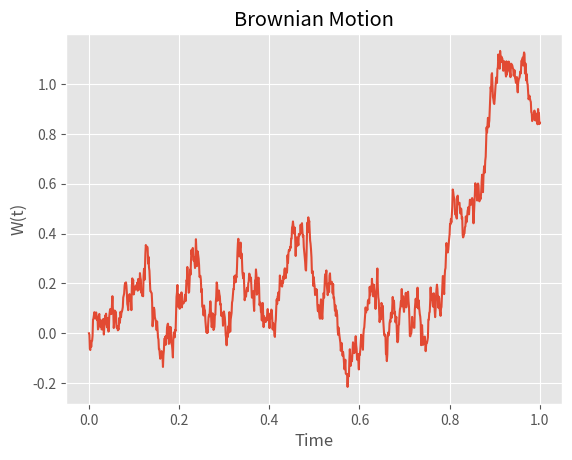
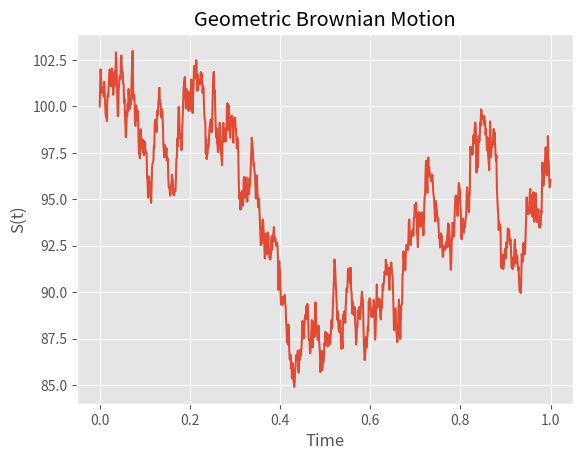
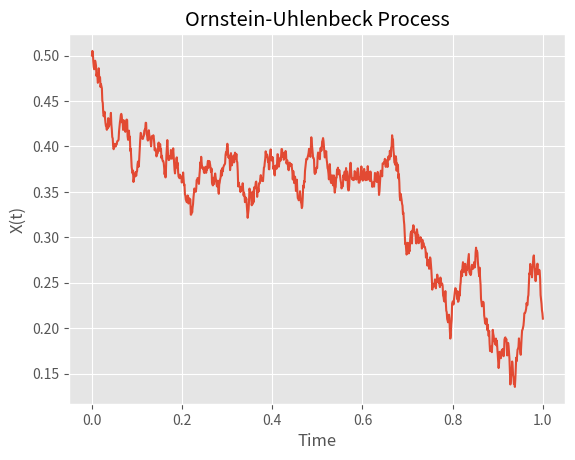
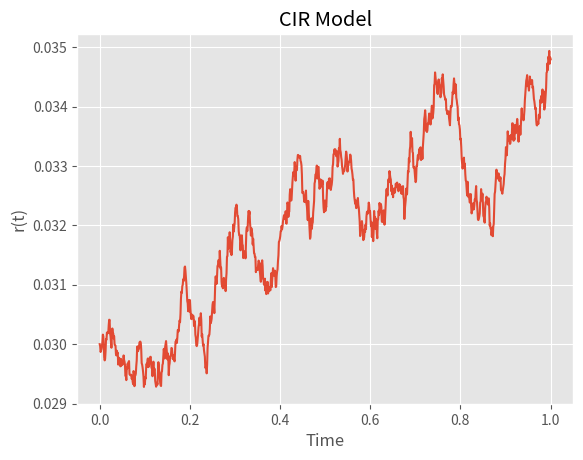
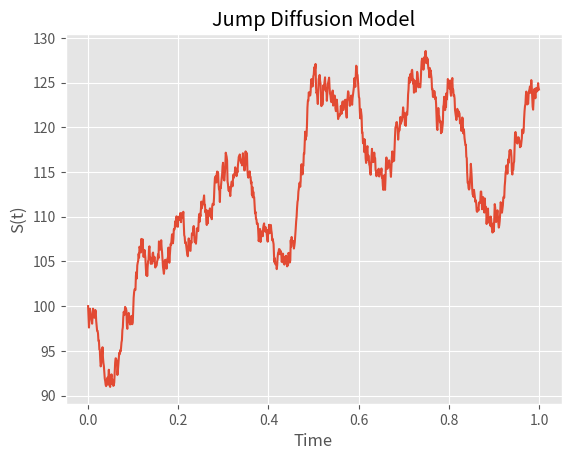

Write Python code to recreate these figures, in order.
import numpy as np
import matplotlib.pyplot as pt
from matplotlib import style
style.use('ggplot')

def brownian_motion(n=1000, T=1):
    dt = T / n
    W = np.zeros(n)
    for i in range(1, n):
        W[i] = W[i-1] + np.sqrt(dt) * np.random.normal()
    return W

n = 1000
T = 1
W = brownian_motion(n, T)
t = np.linspace(0, T, n)

pt.plot(t, W)
pt.title("Brownian Motion")
pt.xlabel("Time")
pt.ylabel("W(t)")
pt.show()

def geometric_brownian_motion(S0, mu, sigma, n=1000, T=1):
    dt = T / n
    W = brownian_motion(n, T)
    t = np.linspace(0, T, n)
    S = S0 * np.exp((mu - 0.5 * sigma**2) * t + sigma * W)
    return S

S0 = 100  # Initial price
mu = 0.1  # Drift
sigma = 0.2  # Volatility
S = geometric_brownian_motion(S0, mu, sigma)

pt.plot(t, S)
pt.title("Geometric Brownian Motion")
pt.xlabel("Time")
pt.ylabel("S(t)")
pt.show()

def ornstein_uhlenbeck(x0, mu, theta, sigma, n=1000, T=1):
    dt = T / n
    X = np.zeros(n)
    X[0] = x0
    for i in range(1, n):
        dW = np.sqrt(dt) * np.random.normal()
        X[i] = X[i-1] + theta * (mu - X[i-1]) * dt + sigma * dW
    return X

x0 = 0.5
mu = 0.0
theta = 0.7
sigma = 0.2
X = ornstein_uhlenbeck(x0, mu, theta, sigma)

pt.plot(t, X)
pt.title("Ornstein-Uhlenbeck Process")
pt.xlabel("Time")
pt.ylabel("X(t)")
pt.show()

def cir_model(r0, mu, theta, sigma, n=1000, T=1):
    dt = T / n
    r = np.zeros(n)
    r[0] = r0
    for i in range(1, n):
        dW = np.sqrt(dt) * np.random.normal()
        r[i] = r[i-1] + theta * (mu - r[i-1]) * dt + sigma * np.sqrt(max(r[i-1], 0)) * dW
    return r

r0 = 0.03
mu = 0.05
theta = 0.1
sigma = 0.02
r = cir_model(r0, mu, theta, sigma)

pt.plot(t, r)
pt.title("CIR Model")
pt.xlabel("Time")
pt.ylabel("r(t)")
pt.show()

def jump_diffusion(S0, mu, sigma, lam, mu_j, sigma_j, n=1000, T=1):
    dt = T / n
    S = np.zeros(n)
    S[0] = S0
    for i in range(1, n):
        dW = np.sqrt(dt) * np.random.normal()
        jump = np.random.poisson(lam * dt)
        S[i] = S[i-1] * np.exp((mu - 0.5 * sigma**2) * dt + sigma * dW) * np.exp(jump * np.random.normal(mu_j, sigma_j))
    return S

S0 = 100
mu = 0.1
sigma = 0.2
lam = 0.1
mu_j = 0.02
sigma_j = 0.05
S_jump = jump_diffusion(S0, mu, sigma, lam, mu_j, sigma_j)

pt.plot(t, S_jump)
pt.title("Jump Diffusion Model")
pt.xlabel("Time")
pt.ylabel("S(t)")
pt.show()
